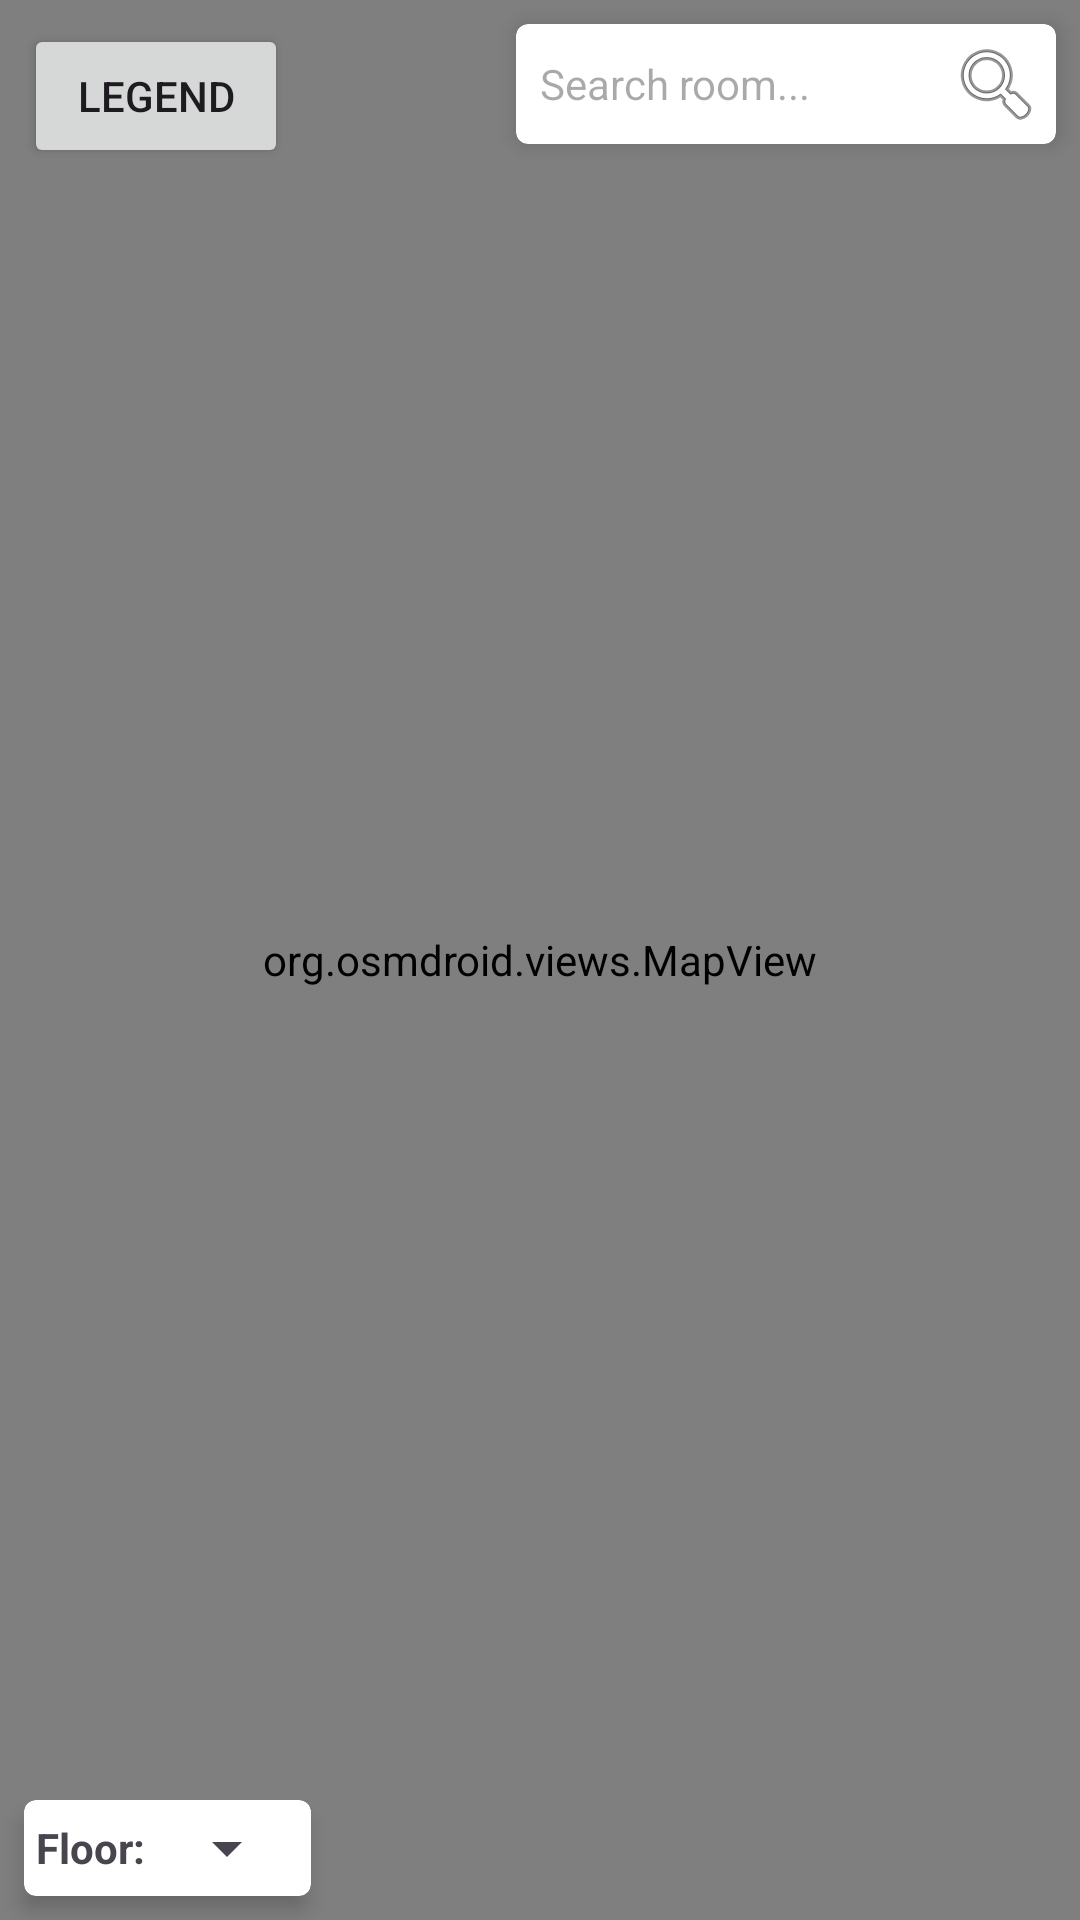

Layout XML and referenced resources for this Android screen:
<!-- AndroidManifest.xml: application theme AppTheme -->
<!-- res/layout/fragment_map.xml -->
<?xml version="1.0" encoding="utf-8"?>
<androidx.constraintlayout.widget.ConstraintLayout xmlns:android="http://schemas.android.com/apk/res/android"
    xmlns:app="http://schemas.android.com/apk/res-auto"
    xmlns:tools="http://schemas.android.com/tools"
    android:layout_width="match_parent"
    android:layout_height="match_parent"
    tools:context=".MapFragment">

    <org.osmdroid.views.MapView
        android:id="@+id/mapView"
        android:layout_width="match_parent"
        android:layout_height="match_parent" />

    
    <Button
        android:id="@+id/btnLegend"
        android:layout_width="wrap_content"
        android:layout_height="wrap_content"
        android:layout_margin="8dp"
        android:text="Legend"
        app:layout_constraintStart_toStartOf="parent"
        app:layout_constraintTop_toTopOf="parent" />

    
    <androidx.cardview.widget.CardView
        android:id="@+id/searchCard"
        android:layout_width="0dp"
        android:layout_height="wrap_content"
        android:layout_margin="8dp"
        app:cardCornerRadius="4dp"
        app:cardElevation="4dp"
        app:layout_constraintEnd_toEndOf="parent"
        app:layout_constraintTop_toTopOf="parent"
        app:layout_constraintWidth_percent="0.5">

        <LinearLayout
            android:layout_width="match_parent"
            android:layout_height="wrap_content"
            android:orientation="horizontal"
            android:gravity="center_vertical">

            <EditText
                android:id="@+id/searchEditText"
                android:layout_width="0dp"
                android:layout_height="40dp"
                android:layout_weight="1"
                android:background="@null"
                android:hint="Search room..."
                android:imeOptions="actionSearch"
                android:inputType="text"
                android:maxLines="1"
                android:paddingStart="8dp"
                android:paddingEnd="8dp"
                android:textSize="14sp" />

            <ImageButton
                android:id="@+id/searchButton"
                android:layout_width="40dp"
                android:layout_height="40dp"
                android:background="?attr/selectableItemBackgroundBorderless"
                android:contentDescription="Search"
                android:src="@android:drawable/ic_menu_search" />
        </LinearLayout>
    </androidx.cardview.widget.CardView>

    
    <androidx.cardview.widget.CardView
        android:id="@+id/searchResultsCard"
        android:layout_width="0dp"
        android:layout_height="wrap_content"
        android:visibility="gone"
        app:cardCornerRadius="4dp"
        app:cardElevation="4dp"
        app:layout_constraintEnd_toEndOf="@id/searchCard"
        app:layout_constraintStart_toStartOf="@id/searchCard"
        app:layout_constraintTop_toBottomOf="@id/searchCard">

        <ListView
            android:id="@+id/searchResultsList"
            android:layout_width="match_parent"
            android:layout_height="wrap_content"
            android:maxHeight="200dp" />
    </androidx.cardview.widget.CardView>

    
    <androidx.cardview.widget.CardView
        android:id="@+id/floorSelectorCard"
        android:layout_width="wrap_content"
        android:layout_height="wrap_content"
        android:layout_margin="8dp"
        app:cardCornerRadius="4dp"
        app:cardElevation="4dp"
        app:layout_constraintStart_toStartOf="parent"
        app:layout_constraintBottom_toBottomOf="parent">

        <LinearLayout
            android:layout_width="wrap_content"
            android:layout_height="wrap_content"
            android:orientation="horizontal"
            android:padding="4dp">

            <TextView
                android:layout_width="wrap_content"
                android:layout_height="wrap_content"
                android:layout_gravity="center_vertical"
                android:text="Floor: "
                android:textSize="14sp"
                android:textStyle="bold" />

            <Spinner
                android:id="@+id/floorSpinner"
                android:layout_width="wrap_content"
                android:layout_height="wrap_content"
                android:minWidth="20dp" />

        </LinearLayout>
    </androidx.cardview.widget.CardView>

</androidx.constraintlayout.widget.ConstraintLayout>
<!-- resources referenced by this layout -->
<resources>
  <style name="AppTheme" parent="Theme.Material3.Light.NoActionBar">
          
          <item name="android:forceDarkAllowed">false</item>
      </style>
</resources>
